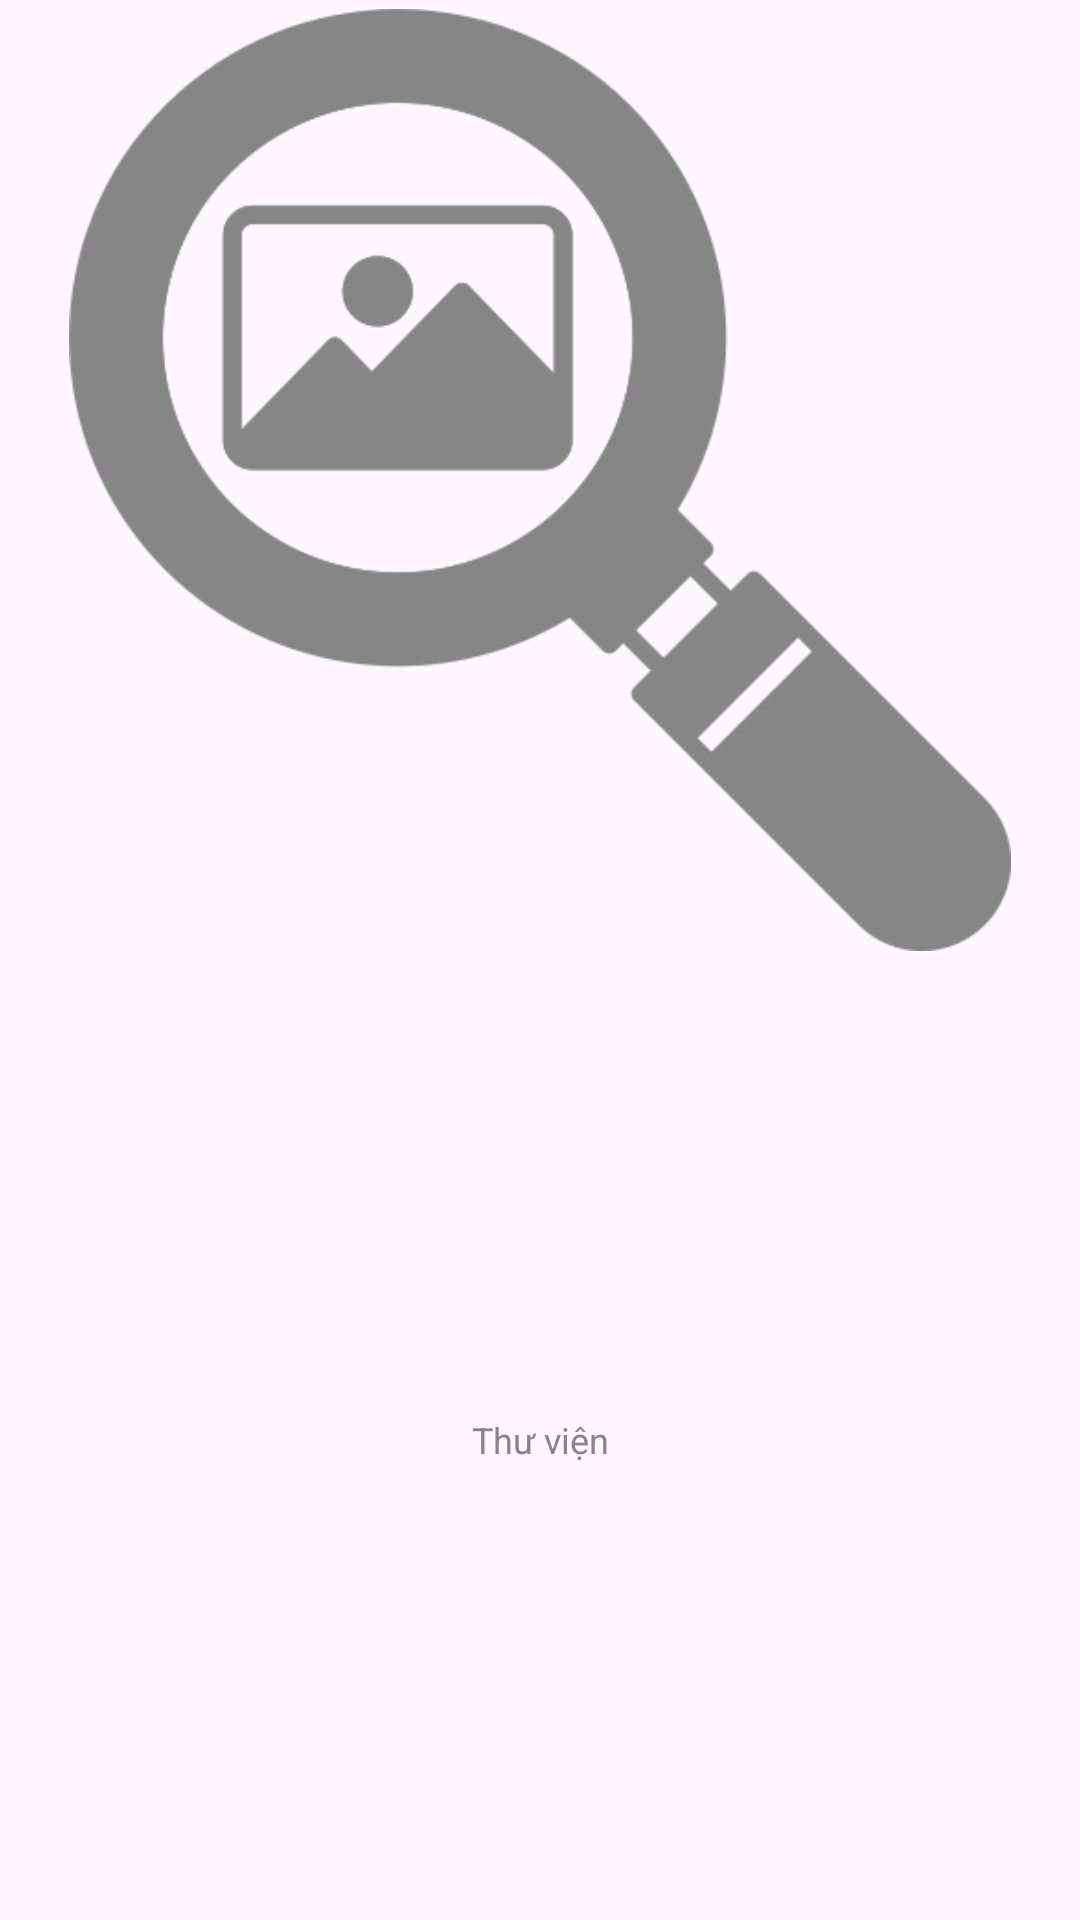

Layout XML and referenced resources for this Android screen:
<!-- AndroidManifest.xml: application theme Theme.Puzzle_Pieces -->
<!-- res/layout/tab2.xml -->
<?xml version="1.0" encoding="utf-8"?>
<LinearLayout xmlns:android="http://schemas.android.com/apk/res/android"
    xmlns:app="http://schemas.android.com/apk/res-auto"
    android:layout_width="match_parent"
    android:orientation="vertical"
    android:weightSum="100"
    android:layout_height="match_parent">

    <ImageView
        android:id="@+id/image_view_icontab"
        android:src="@drawable/img_1"
        android:layout_width="match_parent"
        android:layout_height="0dp"
        android:layout_weight="50"
        android:padding="3dp"
        app:tint="@color/grey_tab">
    </ImageView>
    <TextView
        android:id="@+id/content_tab"
        android:layout_width="match_parent"
        android:layout_height="0dp"
        android:layout_weight="50"
        android:text="Thư viện"
        android:textSize="12dp"
        android:layout_gravity="bottom"
        android:gravity="center"
        android:textColor="@color/grey_tab"
        ></TextView>
</LinearLayout>
<!-- resources referenced by this layout -->
<resources>
  <color name="grey_tab">#868686</color>
  <!-- drawable img_1: png bitmap (drawable, 31794 bytes) -->
  <style name="Theme.Puzzle_Pieces" parent="Base.Theme.Puzzle_Pieces" />
  <style name="Base.Theme.Puzzle_Pieces" parent="Theme.Material3.DayNight.NoActionBar">
          
          
          <item name="android:windowActivityTransitions">true</item>
      </style>
</resources>
